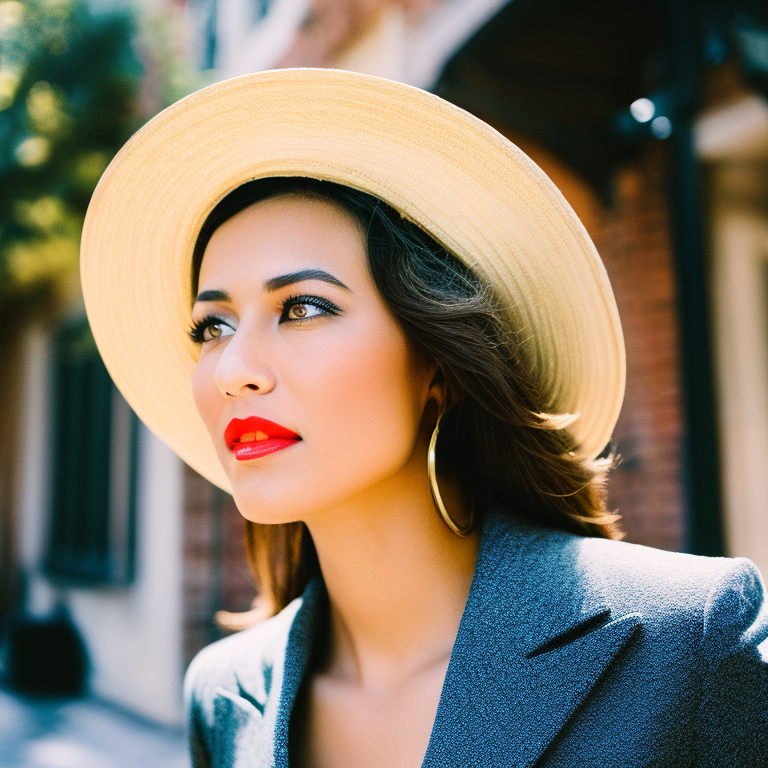
Generation parameters embedded in this image by AUTOMATIC1111 Stable Diffusion web UI or a fork of it (Forge, ...) (PNG 'parameters' text chunk):
a photo of a woman, 35mm film, sharp focus, colorful
Negative prompt: blurry, blurred, cartoon, fake, painting, 3d, borders, frame, low poly, ugly, fat, morbid, deformed, disfigured, mutilated, mutation, gross proportions, bad anatomy, cloned face, poorly drawn face, extra limbs, missing limbs, malformed limbs, extra fingers, fused fingers, too many fingers, extra arms, missing arms, extra legs, missing legs, extra fingers, mutated hands, poorly drawn hands, mutated feet, extra feet, out of frame, long neck
Steps: 35, Sampler: Euler a, CFG scale: 7.5, Seed: 2928059329, Size: 768x768, Model hash: 4bdfc29c, Model: SD2_v2-1_768-ema-pruned